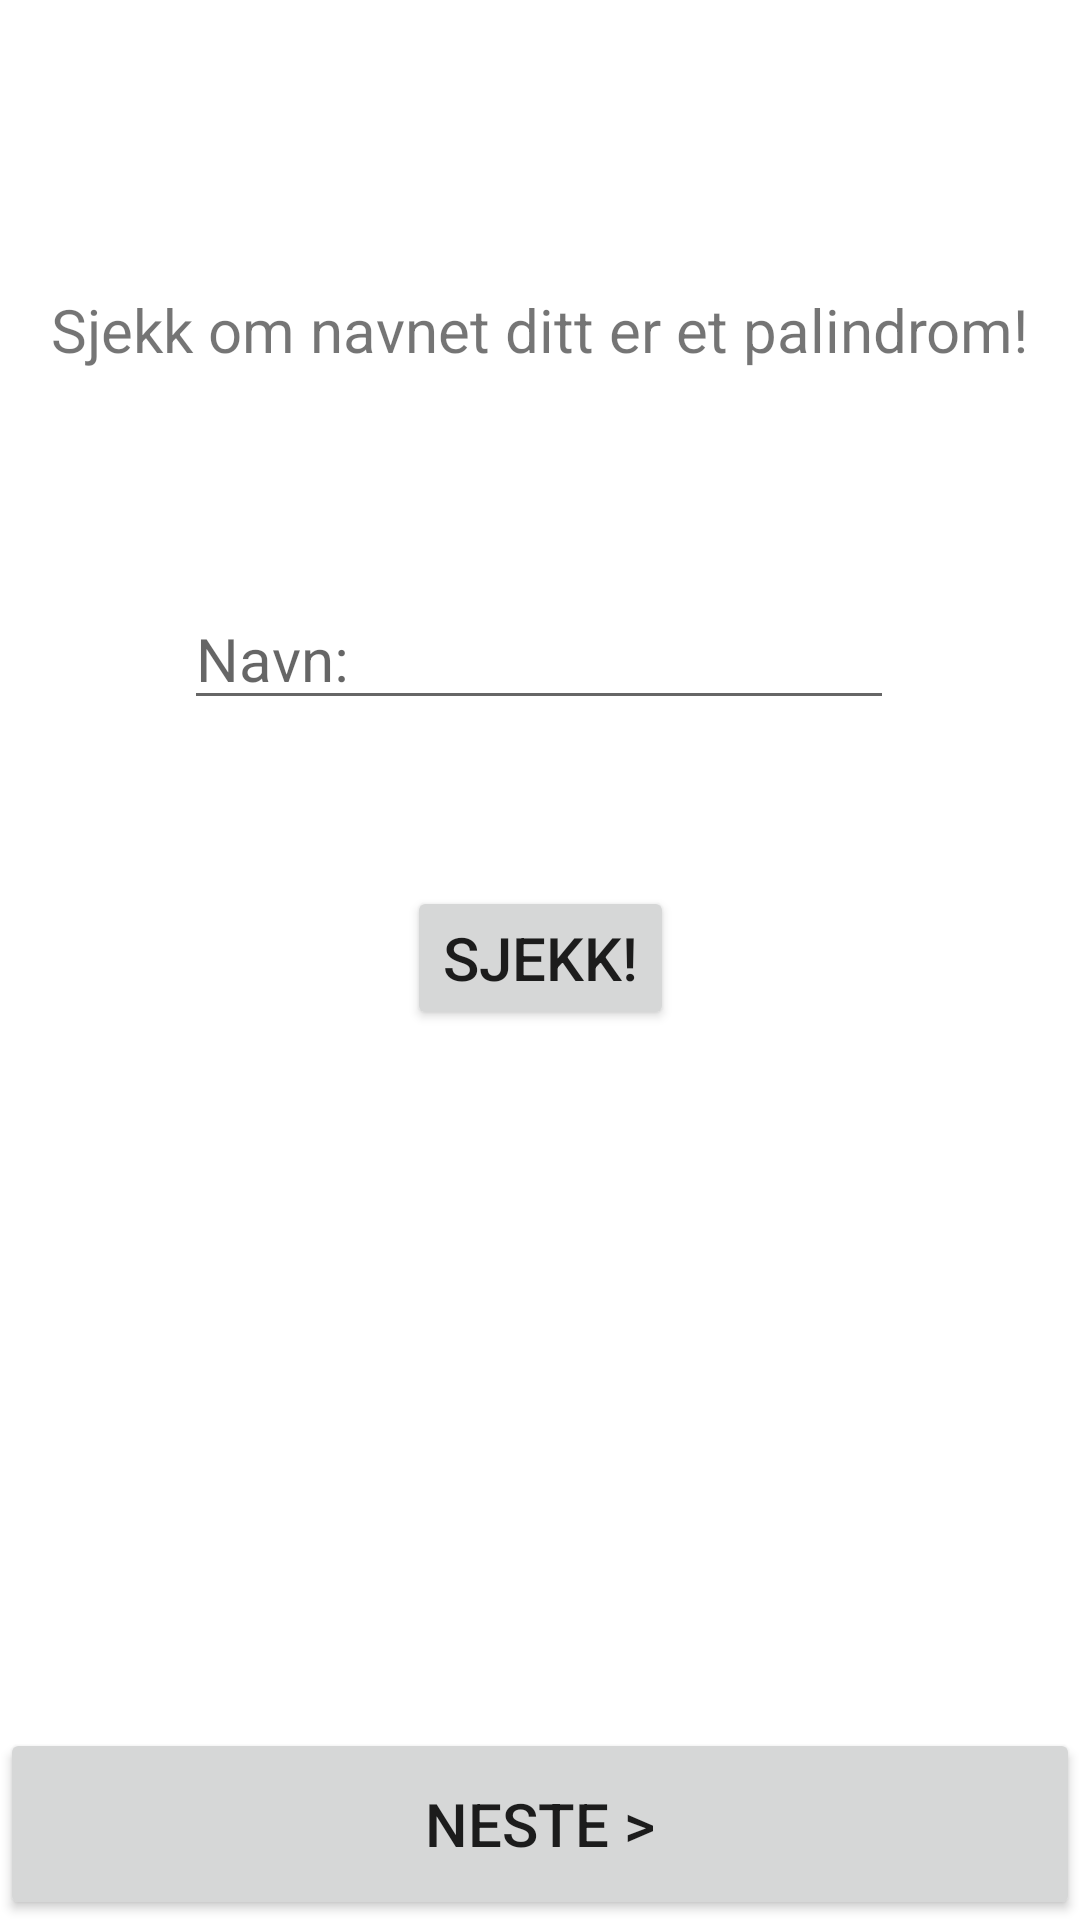

Layout XML and referenced resources for this Android screen:
<!-- AndroidManifest.xml: application theme Theme.Cassandn_oblig1 -->
<!-- res/layout/activity_main.xml -->
<?xml version="1.0" encoding="utf-8"?>
<layout xmlns:android="http://schemas.android.com/apk/res/android"
    xmlns:app="http://schemas.android.com/apk/res-auto"
    xmlns:tools="http://schemas.android.com/tools">
    <androidx.constraintlayout.widget.ConstraintLayout
        android:layout_width="match_parent"
        android:layout_height="match_parent"
        tools:context=".MainActivity">


        <TextView
            android:id="@+id/textView"
            android:layout_width="wrap_content"
            android:layout_height="wrap_content"
            android:text="@string/textView1"
            android:textSize="20sp"
            app:layout_constraintBottom_toBottomOf="parent"
            app:layout_constraintHorizontal_bias="0.494"
            app:layout_constraintLeft_toLeftOf="parent"
            app:layout_constraintRight_toRightOf="parent"
            app:layout_constraintTop_toTopOf="parent"
            app:layout_constraintVertical_bias="0.157" />

        <EditText
            android:id="@+id/input1"
            android:layout_width="wrap_content"
            android:layout_height="wrap_content"
            android:ems="10"
            android:hint="@string/editText1"
            android:imeOptions="actionDone"
            android:inputType="textPersonName"
            android:textSize="20sp"
            app:layout_constraintBottom_toBottomOf="parent"
            app:layout_constraintEnd_toEndOf="parent"
            app:layout_constraintHorizontal_bias="0.497"
            app:layout_constraintStart_toStartOf="parent"
            app:layout_constraintTop_toTopOf="parent"
            app:layout_constraintVertical_bias="0.329" />

        <Button
            android:id="@+id/button"
            android:layout_width="wrap_content"
            android:layout_height="wrap_content"
            android:onClick="sjekkPalindrom"
            android:text="@string/buttonCheckP"
            android:textSize="20sp"
            app:layout_constraintBottom_toBottomOf="parent"
            app:layout_constraintEnd_toEndOf="parent"
            app:layout_constraintStart_toStartOf="parent"
            app:layout_constraintTop_toTopOf="parent"
            app:layout_constraintVertical_bias="0.499" />

        <TextView
            android:id="@+id/textView2"
            android:layout_width="wrap_content"
            android:layout_height="wrap_content"
            android:text="@string/textView2"
            android:textColor="@color/black"
            android:textSize="20sp"
            app:layout_constraintBottom_toBottomOf="parent"
            app:layout_constraintEnd_toEndOf="parent"
            app:layout_constraintHorizontal_bias="0.498"
            app:layout_constraintStart_toStartOf="parent"
            app:layout_constraintTop_toTopOf="parent"
            app:layout_constraintVertical_bias="0.691" />

        <Button
            android:id="@+id/buttonNext"
            android:layout_width="match_parent"
            android:layout_height="64dp"
            android:text="@string/buttonNext"
            android:textSize="20sp"
            android:onClick="next"
            app:layout_constraintBottom_toBottomOf="parent"
            app:layout_constraintEnd_toEndOf="parent"
            app:layout_constraintHorizontal_bias="0.0"
            app:layout_constraintStart_toStartOf="parent"
            app:layout_constraintTop_toTopOf="parent"
            app:layout_constraintVertical_bias="1" />

    </androidx.constraintlayout.widget.ConstraintLayout>
</layout>
<!-- resources referenced by this layout -->
<resources>
  <color name="black">#FF000000</color>
  <string name="buttonCheckP">Sjekk!</string>
  <string name="buttonNext">Neste &gt;</string>
  <string name="editText1">Navn:</string>
  <string name="textView1">Sjekk om navnet ditt er et palindrom!</string>
  <string name="textView2"> </string>
  <style name="Theme.Cassandn_oblig1" parent="Theme.MaterialComponents.DayNight.DarkActionBar">
          
          <item name="colorPrimary">@color/coral</item>
          <item name="colorPrimaryVariant">@color/purple_700</item>
          <item name="colorOnPrimary">@color/white</item>
          
          <item name="colorSecondary">@color/teal_200</item>
          <item name="colorSecondaryVariant">@color/teal_700</item>
          <item name="colorOnSecondary">@color/black</item>
          
          <item name="android:statusBarColor" tools:targetApi="l">?attr/colorPrimaryVariant</item>
          
      </style>
  <color name="coral">#FF538F</color>
  <color name="purple_700">#FF3700B3</color>
  <color name="white">#FFFFFFFF</color>
  <color name="teal_200">#FF03DAC5</color>
  <color name="teal_700">#FF018786</color>
</resources>
